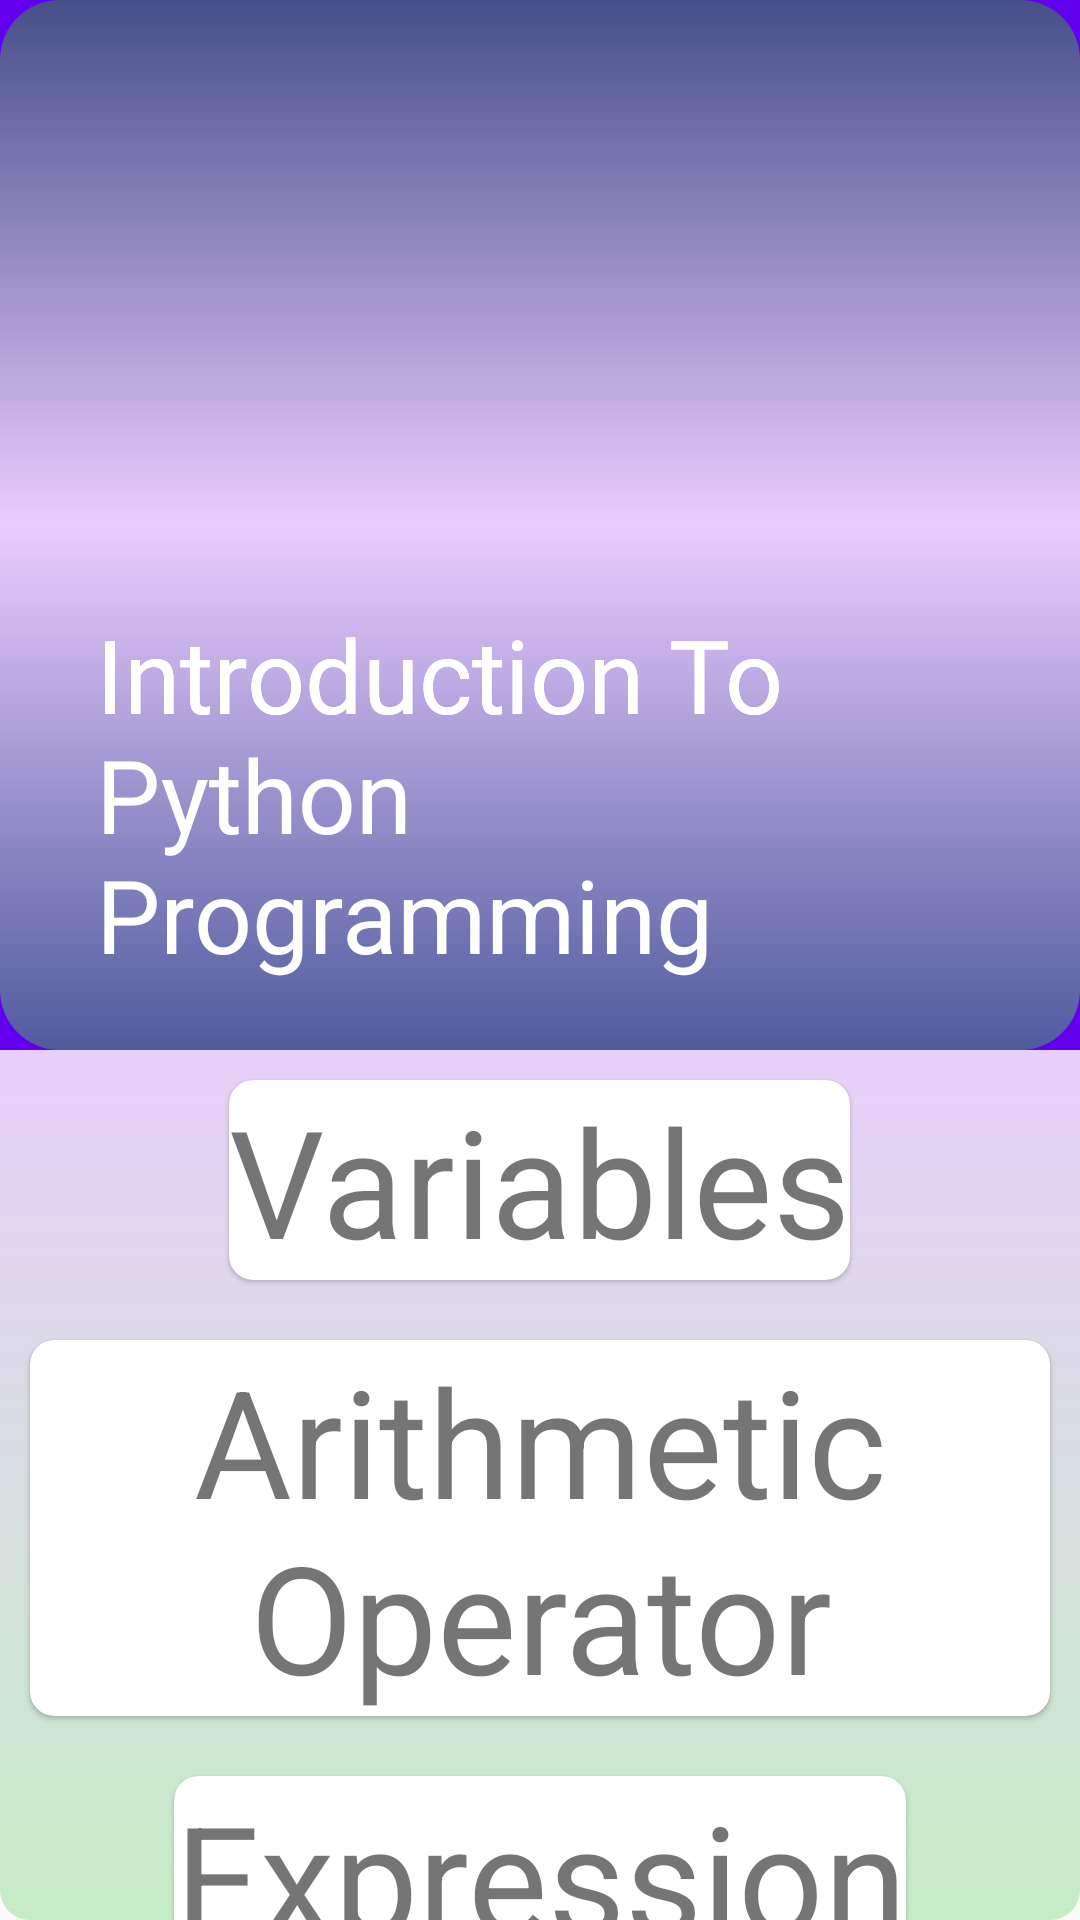

Android layout source for this screen:
<!-- AndroidManifest.xml: application theme Theme.IProid_Test -->
<!-- res/layout/activity_introduction.xml -->
<?xml version="1.0" encoding="utf-8"?>
<androidx.coordinatorlayout.widget.CoordinatorLayout xmlns:android="http://schemas.android.com/apk/res/android"
    xmlns:app="http://schemas.android.com/apk/res-auto"
    xmlns:tools="http://schemas.android.com/tools"
    android:layout_width="match_parent"
    android:background="@drawable/body_defaultcolor"
    android:layout_height="match_parent"
    tools:context=".Lecture.Intro.Introduction">

    <com.google.android.material.appbar.AppBarLayout
        android:id="@+id/Intro_Appbar"
        android:layout_width="match_parent"
        android:layout_height="wrap_content"
        android:theme="@style/ThemeOverlay.AppCompat.Dark.ActionBar">

        <com.google.android.material.appbar.CollapsingToolbarLayout
            android:layout_width="match_parent"
            android:layout_height="wrap_content"
            app:maxLines="4"
            app:layout_scrollFlags="scroll|snap|exitUntilCollapsed"
            app:contentScrim="@color/p2"
            android:inputType="textMultiLine"
            app:title="@string/Introduction"
            >

            <ImageView
                android:layout_width="match_parent"
                android:layout_height="350dp"
                android:src="@drawable/collapsingbar_defaultcolor"
                android:scaleType="centerCrop"/>

            <androidx.appcompat.widget.Toolbar

                android:layout_width="match_parent"
                android:layout_height="?attr/actionBarSize"
                app:popupTheme="@style/ThemeOverlay.AppCompat.Dark"/>
        </com.google.android.material.appbar.CollapsingToolbarLayout>

    </com.google.android.material.appbar.AppBarLayout>
    <androidx.core.widget.NestedScrollView

        android:layout_width="match_parent"
        android:layout_height="wrap_content"
        app:layout_behavior="@string/appbar_scrolling_view_behavior">
        <LinearLayout
            android:layout_width="match_parent"
            android:layout_height="match_parent"
            android:orientation="vertical"
           android:layout_gravity="center_horizontal">
            <androidx.cardview.widget.CardView
                android:layout_gravity="center"
                android:id="@+id/Intro_Variable"
                android:layout_width="wrap_content"
                android:layout_height="wrap_content"
                android:layout_weight="1"
                app:cardElevation="1dp"
                app:cardCornerRadius="8dp"
                android:layout_margin="10dp"

                >
                <LinearLayout
                    android:layout_width="wrap_content"
                    android:layout_height="wrap_content"
                    android:orientation="vertical"
                    android:layout_gravity="center"
                    >
                    <ImageView
                        android:visibility="gone"
                        android:layout_width="match_parent"
                        android:layout_height="wrap_content"
                        android:src="@drawable/python_logo"/>
                    <TextView
                        android:layout_width="match_parent"
                        android:layout_height="wrap_content"
                        android:textSize="50dp"
                        android:text="Variables"
                        android:textAlignment="center"
                        android:gravity="center_horizontal">

                    </TextView>
                </LinearLayout>
            </androidx.cardview.widget.CardView>
            <androidx.cardview.widget.CardView
                android:layout_gravity="center"
                android:id="@+id/Intro_ArithmeticOp"
                android:layout_width="wrap_content"
                android:layout_height="wrap_content"
                android:layout_weight="1"
                app:cardElevation="1dp"
                app:cardCornerRadius="8dp"
                android:layout_margin="10dp"

                >
                <LinearLayout
                    android:layout_width="wrap_content"
                    android:layout_height="wrap_content"
                    android:orientation="vertical"
                    android:layout_gravity="center"
                    >
                    <ImageView
                        android:visibility="gone"
                        android:layout_width="match_parent"
                        android:layout_height="wrap_content"
                        android:src="@drawable/python_logo"/>
                    <TextView
                        android:layout_width="match_parent"
                        android:layout_height="wrap_content"
                        android:textSize="50dp"
                        android:text="Arithmetic Operator"
                        android:textAlignment="center"
                        android:gravity="center_horizontal">

                    </TextView>
                </LinearLayout>
            </androidx.cardview.widget.CardView>
            <androidx.cardview.widget.CardView
                android:layout_gravity="center"
                android:id="@+id/Intro_Expression"
                android:layout_width="wrap_content"
                android:layout_height="wrap_content"
                android:layout_weight="1"
                app:cardElevation="1dp"
                app:cardCornerRadius="8dp"
                android:layout_margin="10dp"

                >
                <LinearLayout
                    android:layout_width="wrap_content"
                    android:layout_height="wrap_content"
                    android:orientation="vertical"
                    android:layout_gravity="center"
                    >
                    <ImageView
                        android:visibility="gone"
                        android:layout_width="match_parent"
                        android:layout_height="wrap_content"
                        android:src="@drawable/python_logo"/>
                    <TextView
                        android:layout_width="match_parent"
                        android:layout_height="wrap_content"
                        android:textSize="50dp"
                        android:text="Expression"
                        android:textAlignment="center"
                        android:gravity="center_horizontal">

                    </TextView>
                </LinearLayout>
            </androidx.cardview.widget.CardView>
            <androidx.cardview.widget.CardView
                android:layout_gravity="center"
                android:id="@+id/Intro_Statement"
                android:layout_width="wrap_content"
                android:layout_height="wrap_content"
                android:layout_weight="1"
                app:cardElevation="1dp"
                app:cardCornerRadius="8dp"
                android:layout_margin="10dp"

                >
                <LinearLayout
                    android:layout_width="wrap_content"
                    android:layout_height="wrap_content"
                    android:orientation="vertical"
                    android:layout_gravity="center"
                    >
                    <ImageView
                        android:visibility="gone"
                        android:layout_width="match_parent"
                        android:layout_height="wrap_content"
                        android:src="@drawable/python_logo"/>
                    <TextView
                        android:layout_width="match_parent"
                        android:layout_height="wrap_content"
                        android:textSize="50dp"
                        android:text="Statement"
                        android:textAlignment="center"
                        android:gravity="center_horizontal">

                    </TextView>
                </LinearLayout>
            </androidx.cardview.widget.CardView>
        </LinearLayout>
    </androidx.core.widget.NestedScrollView>
</androidx.coordinatorlayout.widget.CoordinatorLayout>
<!-- resources referenced by this layout -->
<resources>
  <color name="p2">#306998</color>
  <!-- drawable body_defaultcolor (drawable) -->
  <?xml version="1.0" encoding="utf-8"?>
  <shape
      xmlns:android="http://schemas.android.com/apk/res/android"
      android:shape="rectangle"
      >
  
      <corners android:radius="10dp">
      </corners>
  
      <gradient android:angle="270"
          android:centerColor=" #ebccff"
          android:startColor="#c6ecc6"
          android:endColor="#c6ecc6"/>
  </shape>
  <!-- drawable collapsingbar_defaultcolor (drawable) -->
  <?xml version="1.0" encoding="utf-8"?>
  <shape
      xmlns:android="http://schemas.android.com/apk/res/android"
      android:shape="rectangle"
      >
  
      <corners android:radius="20dp">
      </corners>
  
      <gradient android:angle="270"
          android:centerColor=" #ebccff"
          android:startColor="#454F89"
          android:endColor="#4F5B9E"/>
  </shape>
  <!-- drawable python_logo: png bitmap (drawable, 12533 bytes) -->
  <string name="Introduction">Introduction To Python Programming </string>
  <style name="Theme.IProid_Test" parent="Theme.Design.Light.NoActionBar">
          
          <item name="colorPrimary">@color/purple_500</item>
          <item name="colorPrimaryVariant">@color/purple_700</item>
          <item name="colorOnPrimary">@color/white</item>
          
          <item name="colorSecondary">@color/teal_200</item>
          <item name="colorSecondaryVariant">@color/teal_700</item>
          <item name="colorOnSecondary">@color/black</item>
          
          <item name="android:statusBarColor" tools:targetApi="l">?attr/colorPrimaryVariant</item>
          
          <item name="android:windowIsTranslucent">true</item>
          <item name="android:windowCloseOnTouchOutside">true</item>
      </style>
  <color name="purple_500">#FF6200EE</color>
  <color name="purple_700">#FF3700B3</color>
  <color name="white">#FFFFFFFF</color>
  <color name="teal_200">#FF03DAC5</color>
  <color name="teal_700">#FF018786</color>
  <color name="black">#FF000000</color>
</resources>
